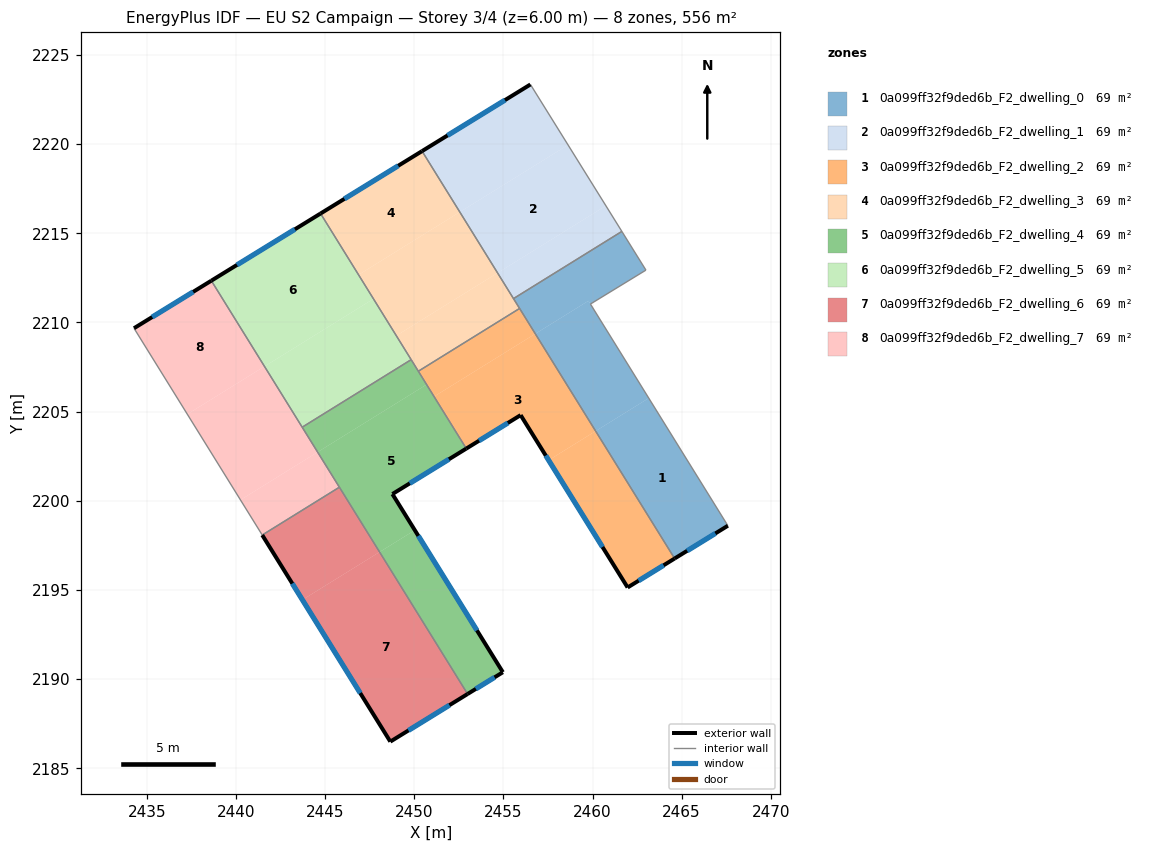
=== STOREY PLAN SPEC (per zone: floor XY polygon, exterior-wall plan segments, windows/doors) ===
zone 1: 0a099ff32f9ded6b_F2_dwelling_0  (69.4 m²)
  floor: (2463.15, 2205.76) (2467.59, 2198.60) (2464.61, 2196.76) (2460.17, 2203.91)
  floor: (2459.77, 2211.21) (2463.15, 2205.76) (2460.17, 2203.91) (2456.79, 2209.37)
  floor: (2461.65, 2215.11) (2462.99, 2212.94) (2459.88, 2211.04) (2459.77, 2211.21) (2456.79, 2209.37) (2455.57, 2211.34)
  exterior wall: (2464.61, 2196.76) – (2467.59, 2198.60)  [3.5 m]
    window: (2465.31, 2197.19) – (2466.89, 2198.17)  [3.0 m²]
  interior walls: 6
zone 2: 0a099ff32f9ded6b_F2_dwelling_1  (69.4 m²)
  floor: (2458.63, 2219.96) (2460.75, 2216.55) (2454.67, 2212.78) (2452.56, 2216.20)
  floor: (2456.52, 2223.35) (2458.63, 2219.96) (2452.56, 2216.20) (2450.44, 2219.61)
  floor: (2460.75, 2216.55) (2461.65, 2215.11) (2455.57, 2211.34) (2454.67, 2212.78)
  exterior wall: (2456.52, 2223.35) – (2450.44, 2219.61)  [7.1 m]
    window: (2455.09, 2222.47) – (2451.87, 2220.49)  [6.0 m²]
  interior walls: 3
zone 3: 0a099ff32f9ded6b_F2_dwelling_2  (69.4 m²)
  floor: (2456.79, 2209.37) (2460.17, 2203.91) (2457.54, 2202.28) (2455.97, 2204.80) (2452.92, 2202.93) (2451.11, 2205.85)
  floor: (2460.17, 2203.91) (2464.61, 2196.76) (2461.97, 2195.14) (2457.54, 2202.28)
  floor: (2455.91, 2210.79) (2456.79, 2209.37) (2451.11, 2205.85) (2450.23, 2207.27)
  exterior wall: (2461.97, 2195.14) – (2464.61, 2196.76)  [3.1 m]
    window: (2462.59, 2195.52) – (2463.99, 2196.38)  [2.6 m²]
  exterior wall: (2455.97, 2204.80) – (2461.97, 2195.14)  [11.4 m]
    window: (2457.38, 2202.53) – (2460.56, 2197.41)  [9.6 m²]
  exterior wall: (2452.92, 2202.93) – (2455.97, 2204.80)  [3.6 m]
    window: (2453.64, 2203.37) – (2455.25, 2204.36)  [3.0 m²]
  interior walls: 3
zone 4: 0a099ff32f9ded6b_F2_dwelling_3  (69.5 m²)
  floor: (2454.67, 2212.78) (2455.91, 2210.79) (2450.23, 2207.27) (2449.00, 2209.26)
  floor: (2452.56, 2216.20) (2454.67, 2212.78) (2449.00, 2209.26) (2446.88, 2212.67)
  floor: (2450.44, 2219.61) (2452.56, 2216.20) (2446.88, 2212.67) (2444.75, 2216.11)
  exterior wall: (2450.44, 2219.61) – (2444.75, 2216.11)  [6.7 m]
    window: (2449.10, 2218.79) – (2446.08, 2216.93)  [5.6 m²]
  interior walls: 5
zone 5: 0a099ff32f9ded6b_F2_dwelling_4  (69.4 m²)
  floor: (2450.69, 2206.52) (2452.92, 2202.93) (2448.78, 2200.38) (2450.03, 2198.35) (2448.06, 2197.13) (2444.58, 2202.73)
  floor: (2450.03, 2198.35) (2454.97, 2190.38) (2452.99, 2189.17) (2448.06, 2197.13)
  floor: (2449.83, 2207.92) (2450.69, 2206.52) (2444.58, 2202.73) (2443.72, 2204.13)
  exterior wall: (2448.78, 2200.38) – (2452.92, 2202.93)  [4.9 m]
    window: (2449.75, 2200.98) – (2451.95, 2202.33)  [4.1 m²]
  exterior wall: (2454.97, 2190.38) – (2448.78, 2200.38)  [11.8 m]
    window: (2453.52, 2192.73) – (2450.23, 2198.03)  [9.9 m²]
  exterior wall: (2452.99, 2189.17) – (2454.97, 2190.38)  [2.3 m]
    window: (2453.46, 2189.45) – (2454.51, 2190.10)  [2.0 m²]
  interior walls: 5
zone 6: 0a099ff32f9ded6b_F2_dwelling_5  (69.4 m²)
  floor: (2444.75, 2216.11) (2447.71, 2211.33) (2441.60, 2207.54) (2438.62, 2212.34)
  floor: (2447.71, 2211.33) (2449.83, 2207.92) (2443.72, 2204.13) (2441.60, 2207.54)
  exterior wall: (2444.75, 2216.11) – (2438.62, 2212.34)  [7.2 m]
    window: (2443.31, 2215.23) – (2440.06, 2213.23)  [6.1 m²]
  interior walls: 3
zone 7: 0a099ff32f9ded6b_F2_dwelling_6  (69.4 m²)
  floor: (2448.06, 2197.13) (2452.99, 2189.17) (2448.66, 2186.49) (2443.73, 2194.44)
  floor: (2445.80, 2200.76) (2448.06, 2197.13) (2443.73, 2194.44) (2441.48, 2198.08)
  exterior wall: (2448.66, 2186.49) – (2452.99, 2189.17)  [5.1 m]
    window: (2449.68, 2187.12) – (2451.98, 2188.54)  [4.3 m²]
  exterior wall: (2441.48, 2198.08) – (2448.66, 2186.49)  [13.6 m]
    window: (2443.16, 2195.36) – (2446.97, 2189.21)  [11.5 m²]
  interior walls: 2
zone 8: 0a099ff32f9ded6b_F2_dwelling_7  (69.4 m²)
  floor: (2441.60, 2207.54) (2444.58, 2202.73) (2440.26, 2200.05) (2437.28, 2204.85)
  floor: (2438.62, 2212.34) (2441.60, 2207.54) (2437.28, 2204.85) (2434.28, 2209.68)
  floor: (2444.58, 2202.73) (2445.80, 2200.76) (2441.48, 2198.08) (2440.26, 2200.05)
  exterior wall: (2438.62, 2212.34) – (2434.28, 2209.68)  [5.1 m]
    window: (2437.60, 2211.72) – (2435.30, 2210.30)  [4.3 m²]
  interior walls: 4

=== DERIVED (storey summary) ===
Building: EU S2 Campaign
Storey: 3 of 4  (floor level z = 6.00 m)
Storey gross floor area: 555.5 m²
Zones on this storey: 8
  - 0a099ff32f9ded6b_F2_dwelling_0: floor 69.4 m²; exterior wall 3.5 m (10.5 m²); 1 window(s) 3.0 m²; WWR 28.1%
  - 0a099ff32f9ded6b_F2_dwelling_1: floor 69.4 m²; exterior wall 7.1 m (21.4 m²); 1 window(s) 6.0 m²; WWR 28.1%
  - 0a099ff32f9ded6b_F2_dwelling_2: floor 69.4 m²; exterior wall 18.1 m (54.2 m²); 3 window(s) 15.2 m²; WWR 28.1%
  - 0a099ff32f9ded6b_F2_dwelling_3: floor 69.5 m²; exterior wall 6.7 m (20.0 m²); 1 window(s) 5.6 m²; WWR 28.1%
  - 0a099ff32f9ded6b_F2_dwelling_4: floor 69.4 m²; exterior wall 18.9 m (56.8 m²); 3 window(s) 16.0 m²; WWR 28.1%
  - 0a099ff32f9ded6b_F2_dwelling_5: floor 69.4 m²; exterior wall 7.2 m (21.6 m²); 1 window(s) 6.1 m²; WWR 28.1%
  - 0a099ff32f9ded6b_F2_dwelling_6: floor 69.4 m²; exterior wall 18.7 m (56.2 m²); 2 window(s) 15.8 m²; WWR 28.1%
  - 0a099ff32f9ded6b_F2_dwelling_7: floor 69.4 m²; exterior wall 5.1 m (15.3 m²); 1 window(s) 4.3 m²; WWR 28.1%
Zone adjacency (shared interzone walls):
  - 0a099ff32f9ded6b_F2_dwelling_0 ↔ 0a099ff32f9ded6b_F2_dwelling_1
  - 0a099ff32f9ded6b_F2_dwelling_0 ↔ 0a099ff32f9ded6b_F2_dwelling_2
  - 0a099ff32f9ded6b_F2_dwelling_0 ↔ 0a099ff32f9ded6b_F2_dwelling_3
  - 0a099ff32f9ded6b_F2_dwelling_1 ↔ 0a099ff32f9ded6b_F2_dwelling_3
  - 0a099ff32f9ded6b_F2_dwelling_2 ↔ 0a099ff32f9ded6b_F2_dwelling_3
  - 0a099ff32f9ded6b_F2_dwelling_2 ↔ 0a099ff32f9ded6b_F2_dwelling_4
  - 0a099ff32f9ded6b_F2_dwelling_3 ↔ 0a099ff32f9ded6b_F2_dwelling_4
  - 0a099ff32f9ded6b_F2_dwelling_3 ↔ 0a099ff32f9ded6b_F2_dwelling_5
  - 0a099ff32f9ded6b_F2_dwelling_4 ↔ 0a099ff32f9ded6b_F2_dwelling_5
  - 0a099ff32f9ded6b_F2_dwelling_4 ↔ 0a099ff32f9ded6b_F2_dwelling_6
  - 0a099ff32f9ded6b_F2_dwelling_4 ↔ 0a099ff32f9ded6b_F2_dwelling_7
  - 0a099ff32f9ded6b_F2_dwelling_5 ↔ 0a099ff32f9ded6b_F2_dwelling_7
  - 0a099ff32f9ded6b_F2_dwelling_6 ↔ 0a099ff32f9ded6b_F2_dwelling_7